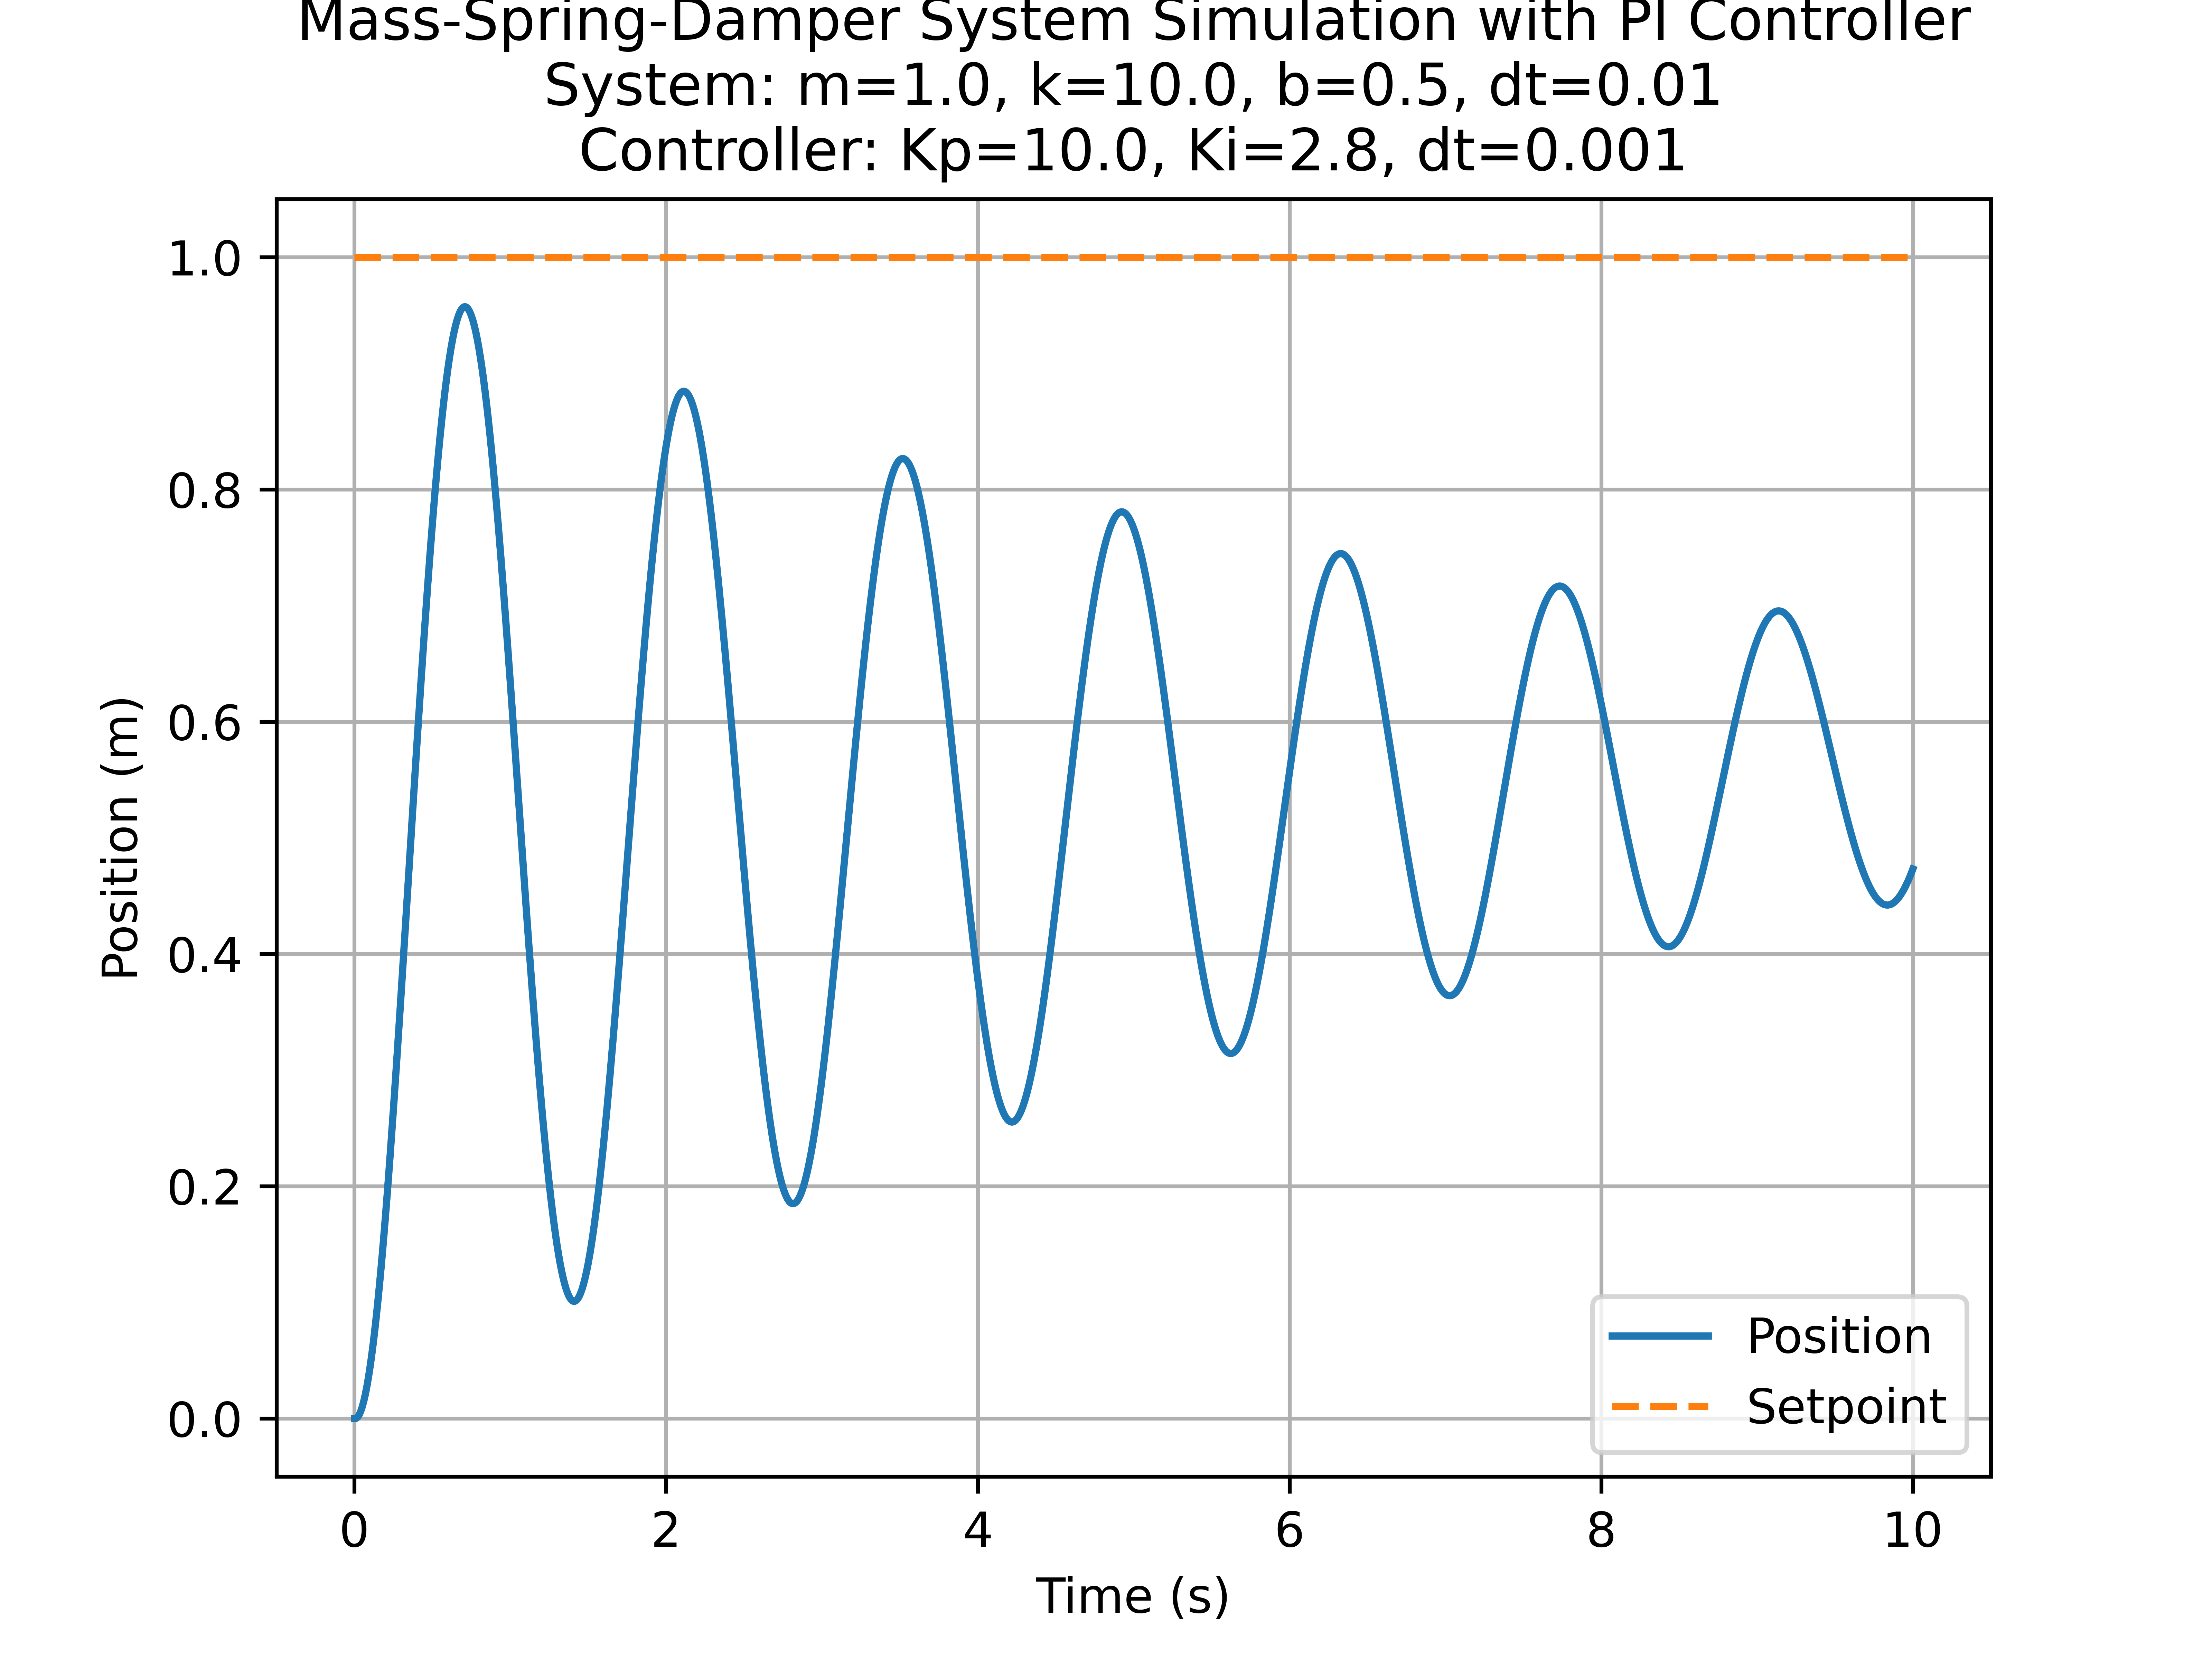

Data behind this chart, as committed beside it:
time, position, velocity
0.0, 0.0, 0.0
0.01, 0.0, 0.1
0.02, 0.001, 0.1996
0.03, 0.002996, 0.2985
0.04, 0.005981, 0.3965
0.05, 0.009946, 0.4935
0.06, 0.01488, 0.5892
0.07, 0.02077, 0.6834
0.08, 0.02761, 0.7761
0.09, 0.03537, 0.8669
0.1, 0.04404, 0.9558
0.11, 0.05359, 1.043
0.12, 0.06402, 1.127
0.13, 0.07529, 1.209
0.14, 0.08738, 1.288
0.15, 0.1003, 1.365
0.16, 0.1139, 1.438
0.17, 0.1283, 1.509
0.18, 0.1434, 1.576
0.19, 0.1591, 1.64
0.2, 0.1755, 1.7
0.21, 0.1925, 1.757
0.22, 0.2101, 1.811
0.23, 0.2282, 1.86
0.24, 0.2468, 1.906
0.25, 0.2659, 1.948
0.26, 0.2853, 1.985
0.27, 0.3052, 2.019
0.28, 0.3254, 2.049
0.29, 0.3459, 2.074
0.3, 0.3666, 2.095
0.31, 0.3876, 2.112
0.32, 0.4087, 2.125
0.33, 0.4299, 2.133
0.34, 0.4513, 2.137
0.35, 0.4726, 2.137
0.36, 0.494, 2.133
0.37, 0.5153, 2.124
0.38, 0.5366, 2.111
0.39, 0.5577, 2.094
0.4, 0.5786, 2.073
0.41, 0.5994, 2.048
0.42, 0.6199, 2.019
0.43, 0.64, 1.986
0.44, 0.6599, 1.949
0.45, 0.6794, 1.908
0.46, 0.6985, 1.864
0.47, 0.7171, 1.815
0.48, 0.7353, 1.764
0.49, 0.7529, 1.709
0.5, 0.77, 1.651
0.51, 0.7865, 1.59
0.52, 0.8024, 1.525
0.53, 0.8177, 1.458
0.54, 0.8322, 1.388
0.55, 0.8461, 1.316
0.56, 0.8593, 1.241
0.57, 0.8717, 1.164
0.58, 0.8833, 1.085
0.59, 0.8942, 1.004
... 941 more rows
